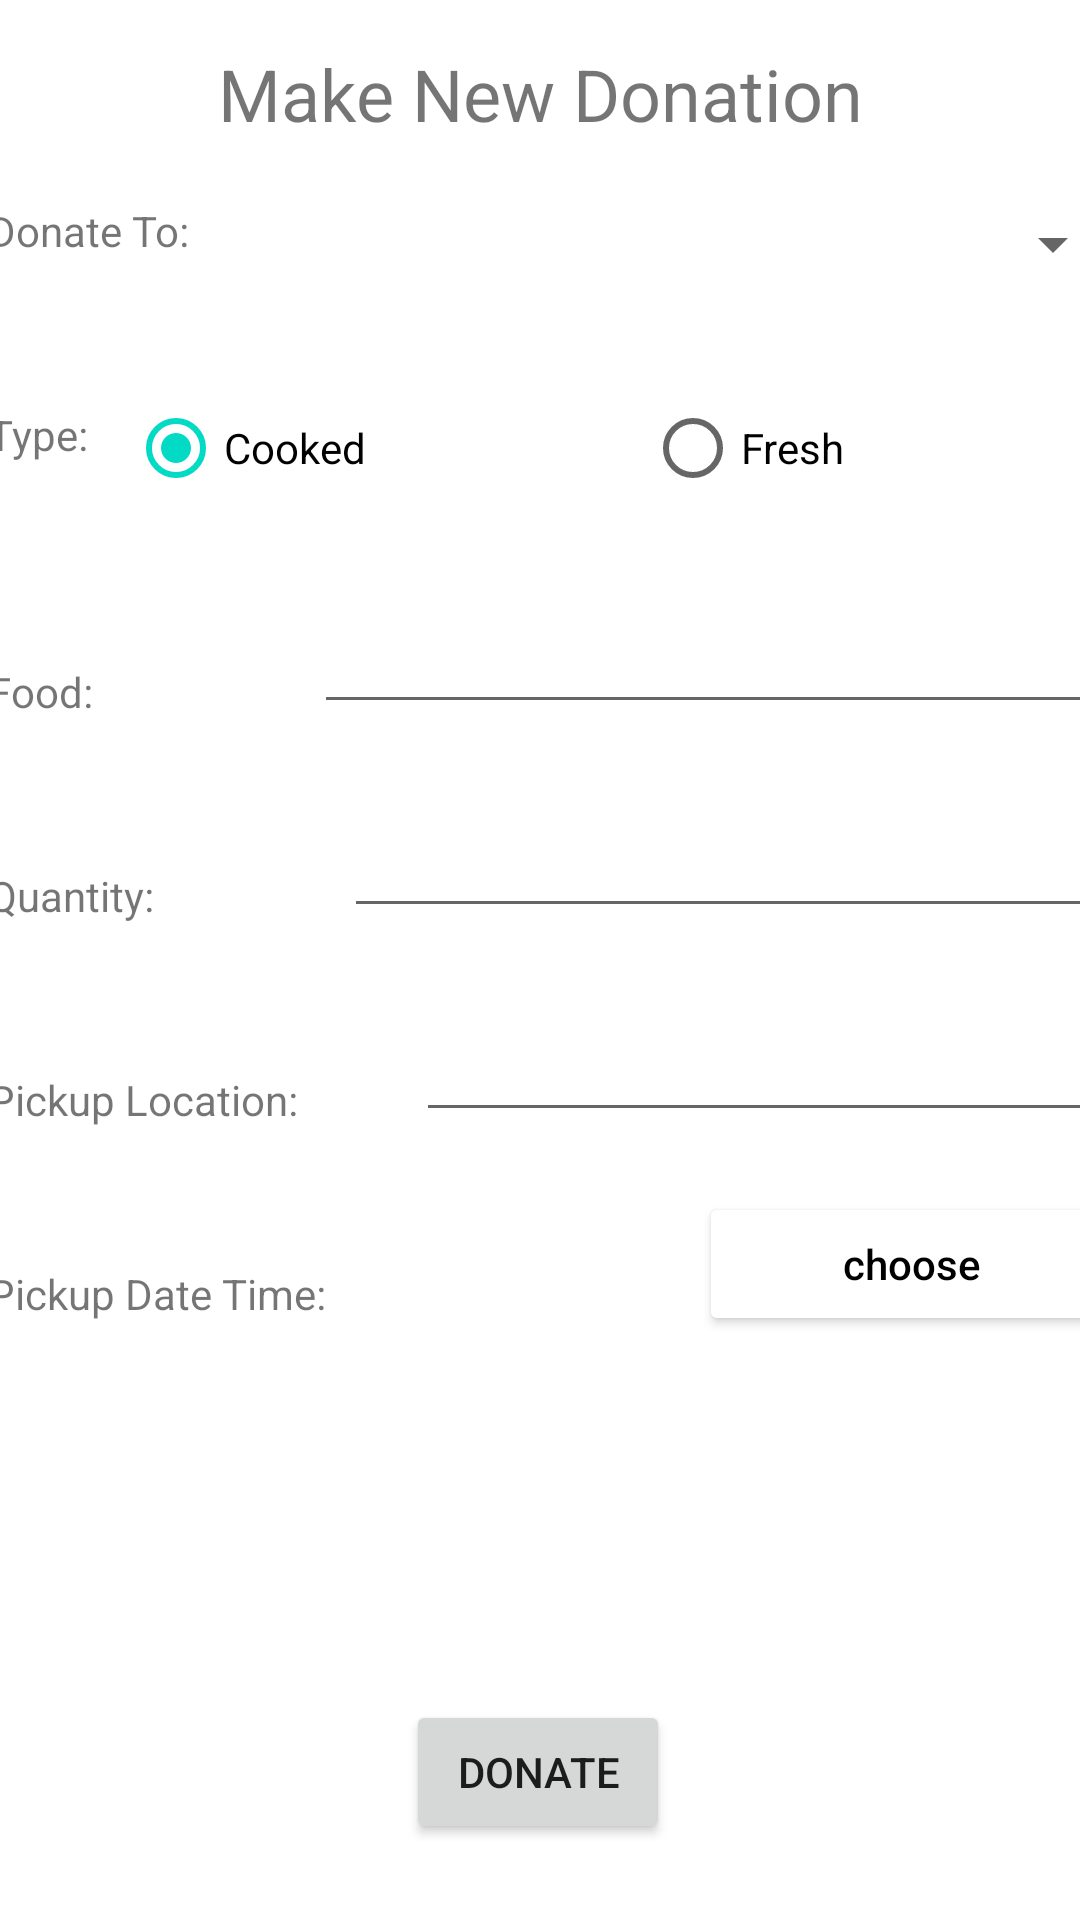

This screen was rendered from an Android layout file. Write that file and the resources it references.
<!-- AndroidManifest.xml: application theme Theme.FoodBank -->
<!-- res/layout/activity_user_new_donation.xml -->
<?xml version="1.0" encoding="utf-8"?>
<androidx.constraintlayout.widget.ConstraintLayout xmlns:android="http://schemas.android.com/apk/res/android"
    xmlns:app="http://schemas.android.com/apk/res-auto"
    xmlns:tools="http://schemas.android.com/tools"
    android:layout_width="match_parent"
    android:layout_height="match_parent"
    tools:context=".UserNewDonationActivity">

    <TextView
        android:id="@+id/tv_donationDetails"
        android:layout_width="match_parent"
        android:layout_height="wrap_content"
        android:text="Make New Donation"
        android:textAlignment="center"
        android:layout_marginTop="15dp"
        android:textSize="24sp"
        app:layout_constraintEnd_toEndOf="parent"
        app:layout_constraintStart_toStartOf="parent"
        app:layout_constraintTop_toTopOf="parent"/>

    <Button
        android:id="@+id/btn_confirmDonation"
        android:layout_width="wrap_content"
        android:layout_height="wrap_content"
        android:text="Donate"
        app:layout_constraintBottom_toBottomOf="parent"
        app:layout_constraintEnd_toEndOf="parent"
        app:layout_constraintHorizontal_bias="0.498"
        app:layout_constraintStart_toStartOf="parent"
        app:layout_constraintTop_toBottomOf="@+id/linearLayout"
        app:layout_constraintVertical_bias="0.815" />

    <LinearLayout
        android:id="@+id/linearLayout"
        android:layout_width="409dp"
        android:layout_height="wrap_content"
        android:orientation="vertical"
        app:layout_constraintEnd_toEndOf="parent"
        app:layout_constraintStart_toStartOf="parent"
        app:layout_constraintTop_toBottomOf="@+id/tv_donationDetails">

        <LinearLayout
            android:layout_width="match_parent"
            android:layout_height="wrap_content"
            android:layout_margin="10dp"
            android:orientation="horizontal">

            <TextView
                android:id="@+id/tv_DonateTo"
                android:layout_width="wrap_content"
                android:layout_height="wrap_content"
                android:layout_margin="10dp"
                android:text="Donate To: " />

            <Spinner
                android:id="@+id/sp_foodBank"
                android:layout_width="match_parent"
                android:layout_height="wrap_content"
                android:minHeight="48dp" />
        </LinearLayout>

        <LinearLayout
            android:layout_width="match_parent"
            android:layout_height="wrap_content"
            android:layout_margin="10dp"
            android:orientation="horizontal">

            <TextView
                android:id="@+id/tv_foodType"
                android:layout_width="wrap_content"
                android:layout_height="wrap_content"
                android:layout_margin="10dp"
                android:text="Type: " />

            <RadioGroup
                android:id="@+id/radio_group"
                android:layout_width="match_parent"
                android:layout_height="wrap_content"
                android:layout_above="@+id/view_below"
                android:orientation="horizontal">

                <RadioButton
                    android:id="@+id/rbtn_cooked"
                    android:layout_width="wrap_content"
                    android:layout_height="wrap_content"
                    android:layout_weight="1"
                    android:checked="true"
                    android:text="Cooked" />

                <RadioButton
                    android:id="@+id/rbtn_fresh"
                    android:layout_width="wrap_content"
                    android:layout_height="wrap_content"
                    android:layout_weight="1"
                    android:text="Fresh" />
            </RadioGroup>
        </LinearLayout>

        <LinearLayout
            android:layout_width="match_parent"
            android:layout_height="wrap_content"
            android:layout_margin="10dp"
            android:orientation="horizontal">

            <TextView
                android:id="@+id/tv_foodItem"
                android:layout_width="wrap_content"
                android:layout_height="wrap_content"
                android:layout_margin="10dp"
                android:layout_weight="1"
                android:text="Food: " />

            <EditText
                android:id="@+id/tf_foodItem"
                android:layout_width="wrap_content"
                android:layout_height="wrap_content"
                android:layout_weight="1"
                android:ems="10"
                android:inputType="textPersonName"
                android:minHeight="48dp" />
        </LinearLayout>

        <LinearLayout
            android:layout_width="match_parent"
            android:layout_height="wrap_content"
            android:layout_margin="10dp"
            android:orientation="horizontal">

            <TextView
                android:id="@+id/tv_foodQty"
                android:layout_width="wrap_content"
                android:layout_height="wrap_content"
                android:layout_margin="10dp"
                android:layout_weight="1"
                android:text="Quantity: " />

            <EditText
                android:id="@+id/tf_foodQty"
                android:layout_width="wrap_content"
                android:layout_height="wrap_content"
                android:layout_weight="1"
                android:ems="10"
                android:inputType="number"
                android:minHeight="48dp" />
        </LinearLayout>

        <LinearLayout
            android:layout_width="match_parent"
            android:layout_height="wrap_content"
            android:layout_margin="10dp"
            android:orientation="horizontal">

            <TextView
                android:id="@+id/tv_pickupLocation"
                android:layout_width="wrap_content"
                android:layout_height="wrap_content"
                android:layout_margin="10dp"
                android:layout_weight="1"
                android:text="Pickup Location: " />

            <EditText
                android:id="@+id/tf_pickupLocation"
                android:layout_width="wrap_content"
                android:layout_height="wrap_content"
                android:layout_weight="1"
                android:ems="10"
                android:inputType="textPersonName"
                android:minHeight="48dp" />
        </LinearLayout>

        <LinearLayout
            android:layout_width="match_parent"
            android:layout_height="wrap_content"
            android:layout_margin="10dp"
            android:orientation="horizontal">

            <TextView
                android:id="@+id/tv_pickupDateTime"
                android:layout_width="wrap_content"
                android:layout_height="wrap_content"
                android:layout_margin="10dp"
                android:layout_weight="1"
                android:text="Pickup Date Time:  " />

            <TextView
                android:id="@+id/tf_pickedDateTime"
                android:layout_width="wrap_content"
                android:layout_height="wrap_content"
                android:layout_weight="1" />

            <Button
                android:id="@+id/btn_choose"
                android:layout_width="wrap_content"
                android:layout_height="wrap_content"
                android:layout_weight="1"
                android:backgroundTint="#FFFFFF"
                android:text="choose"
                android:textAllCaps="false"
                android:textColor="#000000" />

        </LinearLayout>

    </LinearLayout>

</androidx.constraintlayout.widget.ConstraintLayout>
<!-- resources referenced by this layout -->
<resources>
  <style name="Theme.FoodBank" parent="Theme.MaterialComponents.DayNight.DarkActionBar">
          
          <item name="colorPrimary">@color/purple_500</item>
          <item name="colorPrimaryVariant">@color/purple_700</item>
          <item name="colorOnPrimary">@color/white</item>
          
          <item name="colorSecondary">@color/teal_200</item>
          <item name="colorSecondaryVariant">@color/teal_700</item>
          <item name="colorOnSecondary">@color/black</item>
          
          <item name="android:statusBarColor" tools:targetApi="l">?attr/colorPrimaryVariant</item>
          
      </style>
  <color name="purple_500">#FF6200EE</color>
  <color name="purple_700">#FF3700B3</color>
  <color name="white">#FFFFFFFF</color>
  <color name="teal_200">#FF03DAC5</color>
  <color name="teal_700">#FF018786</color>
  <color name="black">#FF000000</color>
</resources>
